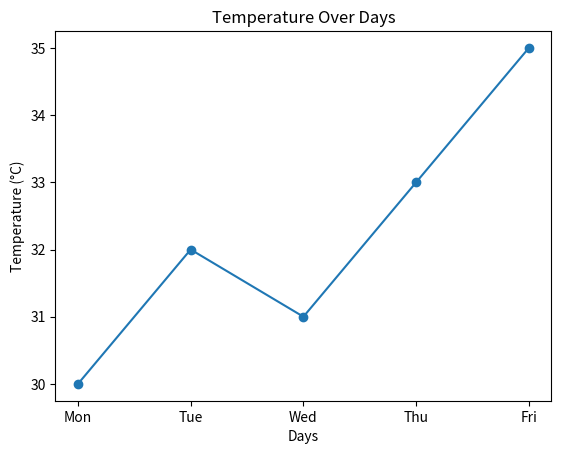

Source code (Python):
import matplotlib.pyplot as plt

days = ["Mon", "Tue", "Wed", "Thu", "Fri"]
temperature = [30, 32, 31, 33, 35]

plt.plot(days, temperature, marker="o")

plt.title("Temperature Over Days")
plt.xlabel("Days")
plt.ylabel("Temperature (°C)")

plt.show()
